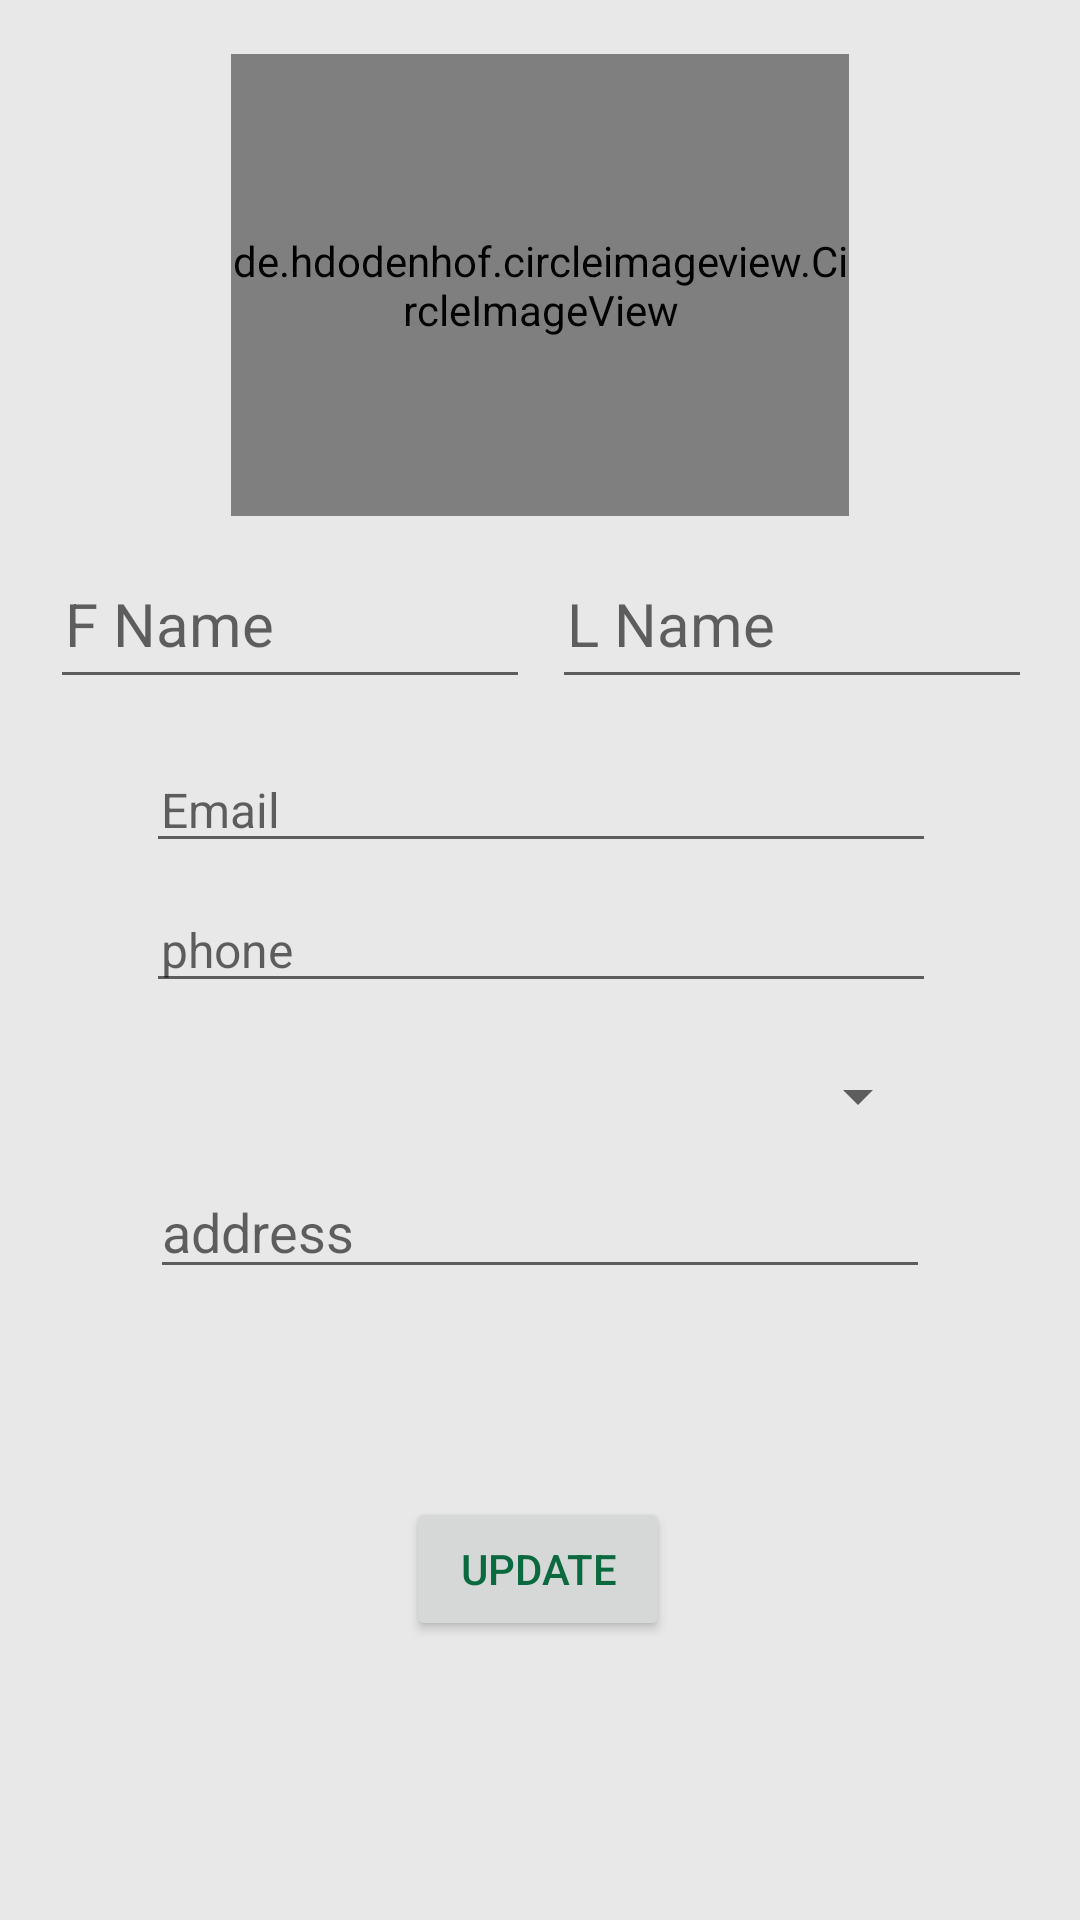

Write the Android layout XML for this screen, with the resource values it uses.
<!-- AndroidManifest.xml: application theme AppTheme -->
<!-- res/layout/activity_recipients.xml -->
<?xml version="1.0" encoding="utf-8"?>
<androidx.constraintlayout.widget.ConstraintLayout
    xmlns:android="http://schemas.android.com/apk/res/android"
    xmlns:app="http://schemas.android.com/apk/res-auto"
    xmlns:tools="http://schemas.android.com/tools"
    android:layout_width="match_parent"
    android:layout_height="match_parent"
    tools:context=".UI.activity.RecipientsActivity"

    android:background="#52C0C0C0"
    >

    <androidx.constraintlayout.widget.ConstraintLayout
        android:id="@+id/constraintLayout"
        android:layout_width="match_parent"
        android:layout_height="wrap_content"
        android:layout_marginStart="8dp"
        android:layout_marginTop="10dp"

        android:layout_marginEnd="8dp"
        android:orientation="vertical"
        app:layout_constraintEnd_toEndOf="parent"
        app:layout_constraintStart_toStartOf="parent"
        app:layout_constraintTop_toTopOf="parent">


        <de.hdodenhof.circleimageview.CircleImageView
            android:id="@+id/profile_image_re"
            android:layout_width="206dp"
            android:layout_height="154dp"
            android:layout_marginTop="8dp"
            android:src="@drawable/defaulter_profile_image"
            app:civ_border_color="#FFFFFF"
            app:civ_border_width="2dp"
            app:layout_constraintEnd_toEndOf="parent"
            app:layout_constraintStart_toStartOf="parent"
            app:layout_constraintTop_toTopOf="parent" />


        <EditText
            android:id="@+id/fname_re"
            android:layout_width="160dp"
            android:layout_height="53dp"
            android:layout_marginStart="8dp"
            android:layout_marginTop="8dp"
            android:hint="F Name"
            android:paddingLeft="5dp"
            android:textSize="20sp"
            app:layout_constraintEnd_toStartOf="@+id/lname_re"
            app:layout_constraintHorizontal_bias="0.07"
            app:layout_constraintStart_toStartOf="parent"
            app:layout_constraintTop_toBottomOf="@+id/profile_image_re" />

        <EditText
            android:id="@+id/lname_re"
            android:layout_width="160dp"
            android:layout_height="53dp"
            android:layout_marginTop="8dp"
            android:layout_marginEnd="8dp"
            android:hint="L Name"
            android:paddingLeft="5dp"
            android:textSize="20sp"
            app:layout_constraintEnd_toEndOf="parent"
            app:layout_constraintTop_toBottomOf="@+id/profile_image_re" />

        <EditText
            android:id="@+id/email_txv_re"
            android:layout_width="0dp"
            android:layout_height="wrap_content"
            android:layout_marginStart="32dp"
            android:layout_marginTop="16dp"
            android:layout_marginEnd="32dp"
            android:hint="Email"
            android:paddingLeft="5dp"
            android:textSize="16sp"
            app:layout_constraintEnd_toEndOf="@+id/lname_re"
            app:layout_constraintStart_toStartOf="@+id/fname_re"
            app:layout_constraintTop_toBottomOf="@+id/lname_re" />

        <EditText
            android:id="@+id/phone_txv_re"
            android:layout_width="0dp"
            android:layout_height="wrap_content"
            android:layout_marginTop="8dp"
            android:hint="phone"
            android:paddingLeft="5dp"
            android:textSize="16sp"
            app:layout_constraintEnd_toEndOf="@+id/email_txv_re"
            app:layout_constraintStart_toStartOf="@+id/email_txv_re"
            app:layout_constraintTop_toBottomOf="@+id/email_txv_re" />

    </androidx.constraintlayout.widget.ConstraintLayout>


    <EditText
        android:id="@+id/address_re"
        android:layout_width="match_parent"
        android:layout_height="wrap_content"
        android:layout_marginStart="50dp"
        android:layout_marginTop="8dp"
        android:layout_marginEnd="50dp"
        android:hint="address"
        app:layout_constraintEnd_toEndOf="parent"
        app:layout_constraintStart_toStartOf="parent"
        app:layout_constraintTop_toBottomOf="@+id/gander_re" />

    <Spinner
        android:id="@+id/gander_re"
        android:layout_width="0dp"
        android:layout_height="wrap_content"
        android:layout_marginStart="50dp"
        android:layout_marginTop="16dp"
        android:layout_marginEnd="50dp"
        android:padding="15dp"
        app:layout_constraintEnd_toEndOf="parent"
        app:layout_constraintStart_toStartOf="parent"
        app:layout_constraintTop_toBottomOf="@+id/constraintLayout" />

    <Button
        android:id="@+id/Update_re"
        android:layout_width="wrap_content"
        android:layout_height="wrap_content"
        android:layout_marginBottom="24dp"
        android:text="Update"
        android:textColor="@color/colorAccent"
        app:layout_constraintBottom_toBottomOf="parent"
        app:layout_constraintEnd_toEndOf="parent"
        app:layout_constraintHorizontal_bias="0.498"
        app:layout_constraintStart_toStartOf="parent"
        app:layout_constraintTop_toBottomOf="@+id/address_re" />

</androidx.constraintlayout.widget.ConstraintLayout>
<!-- resources referenced by this layout -->
<resources>
  <color name="colorAccent">#0A693F</color>
  <style name="AppTheme" parent="Theme.MaterialComponents.Light.Bridge">
          
          <item name="colorPrimary">@color/colorPrimary</item>
          <item name="colorPrimaryDark">@color/colorPrimaryDark</item>
          <item name="colorAccent">@color/colorAccent</item>
      </style>
  <color name="colorPrimary">#2ac17e</color>
  <color name="colorPrimaryDark">#D2DFEC</color>
</resources>
